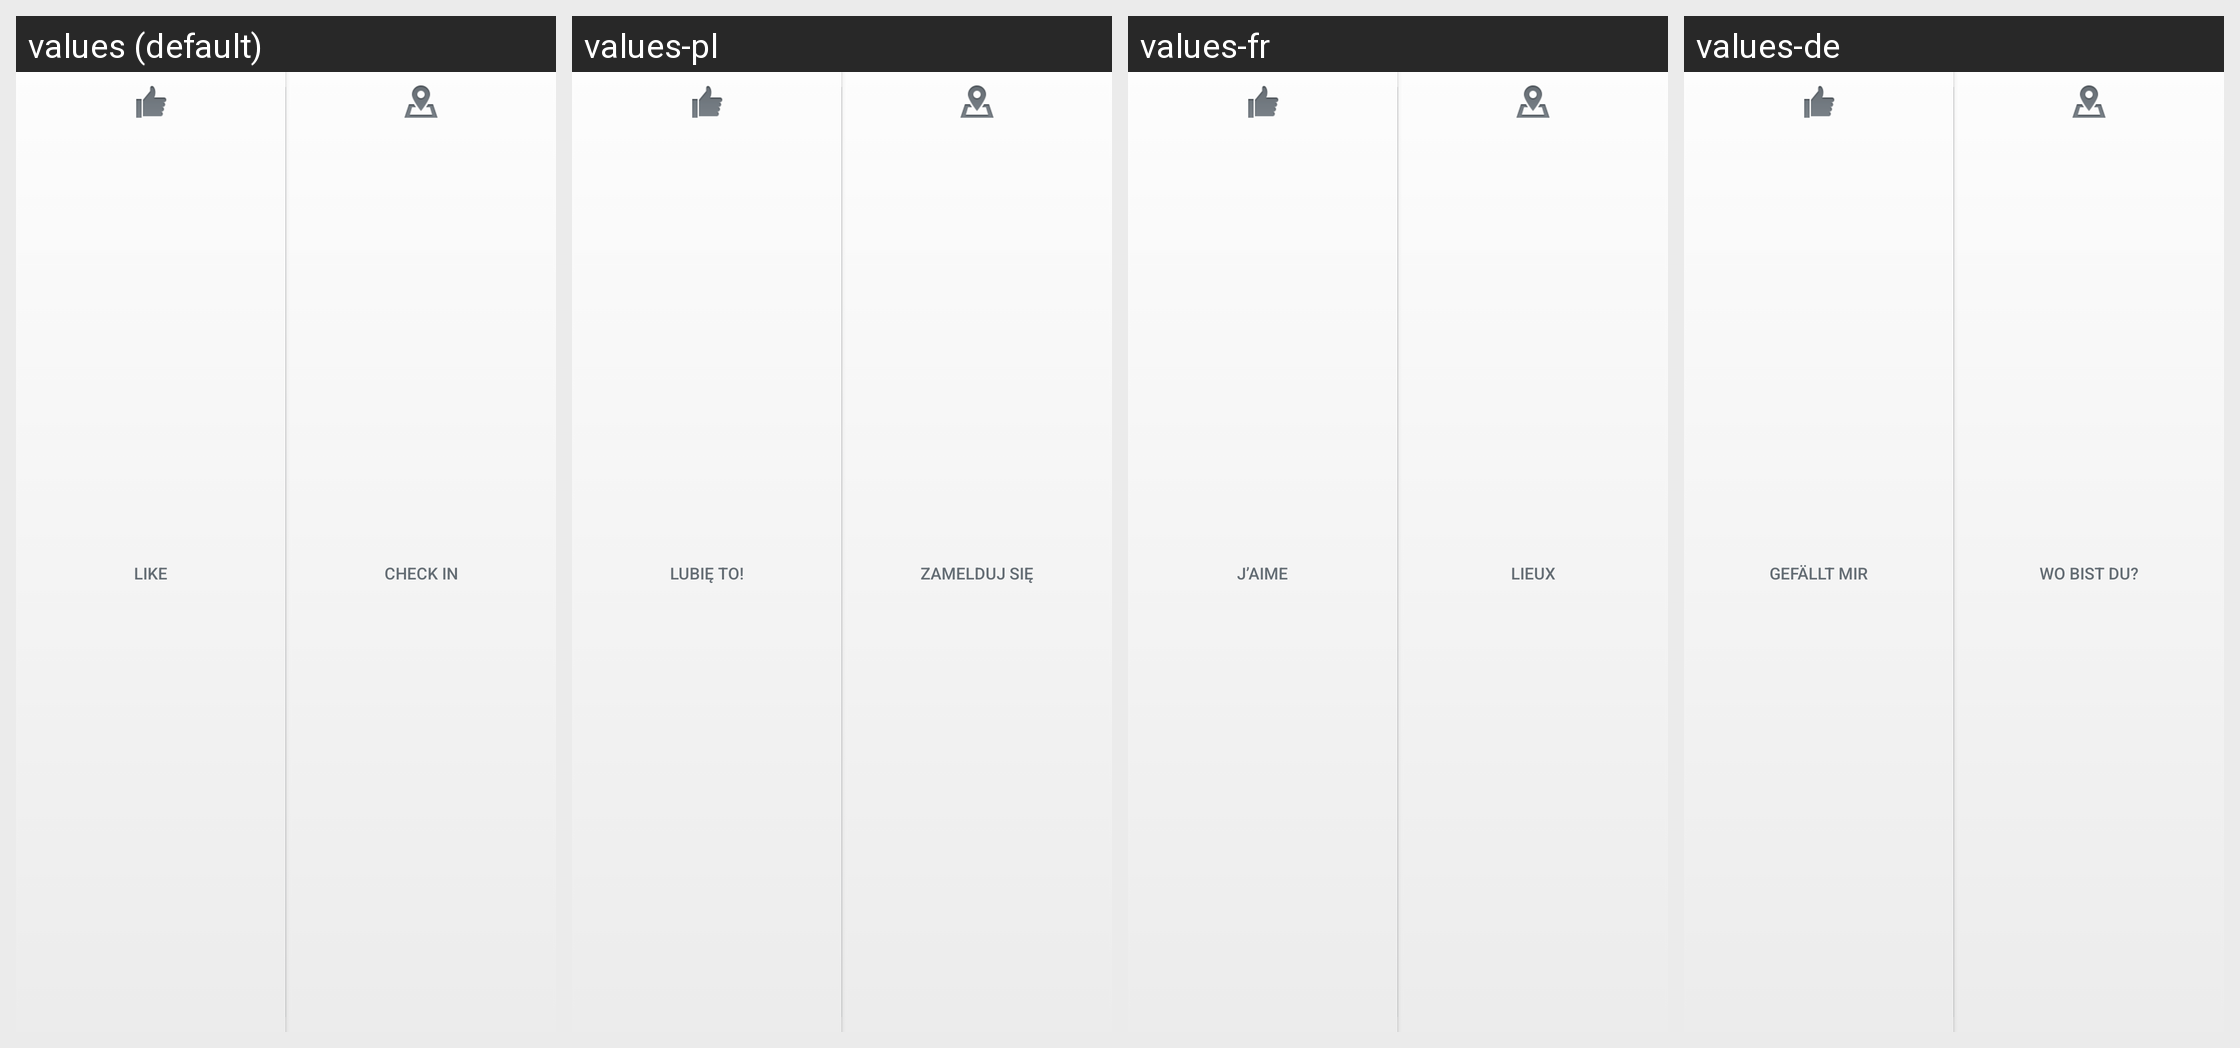

The same Android screen rendered under several of its app's locales, left to right. List the strings drawn on it with the default value and each locale's translation.
Android screen res/layout/page_identity_action_sheet.xml rendered under 4 locales, left to right: values (default), values-pl, values-fr, values-de. Device: Nexus 5 (rendered at 1080×1920; each locale shown at half size, 540×960, under a caption strip naming it); theme Theme.MaterialComponents.DayNight.NoActionBar.
Other locales in the repository, not shown: values-af, values-ar, values-cs, values-da, values-el, values-es, values-es-rES, values-fi, values-id, values-it, values-ja, values-ko, values-ms, values-nb, values-nl, values-pt, values-pt-rPT, values-ru, values-sv, values-th, values-tl, values-tr, values-zh-rCN, values-zh-rHK, values-zh-rTW.
Strings drawn on this screen, with the default value and each locale's value (text and hints the layout hard-codes, and strings that could not be matched under every locale, appear in the picture but are not listed):

page_identity_action_like
  values: Like
  values-pl: Lubię to!
  values-fr: J’aime
  values-de: Gefällt mir

page_identity_action_checkin
  values: Check In
  values-pl: Zamelduj się
  values-fr: Lieux
  values-de: Wo bist du?
